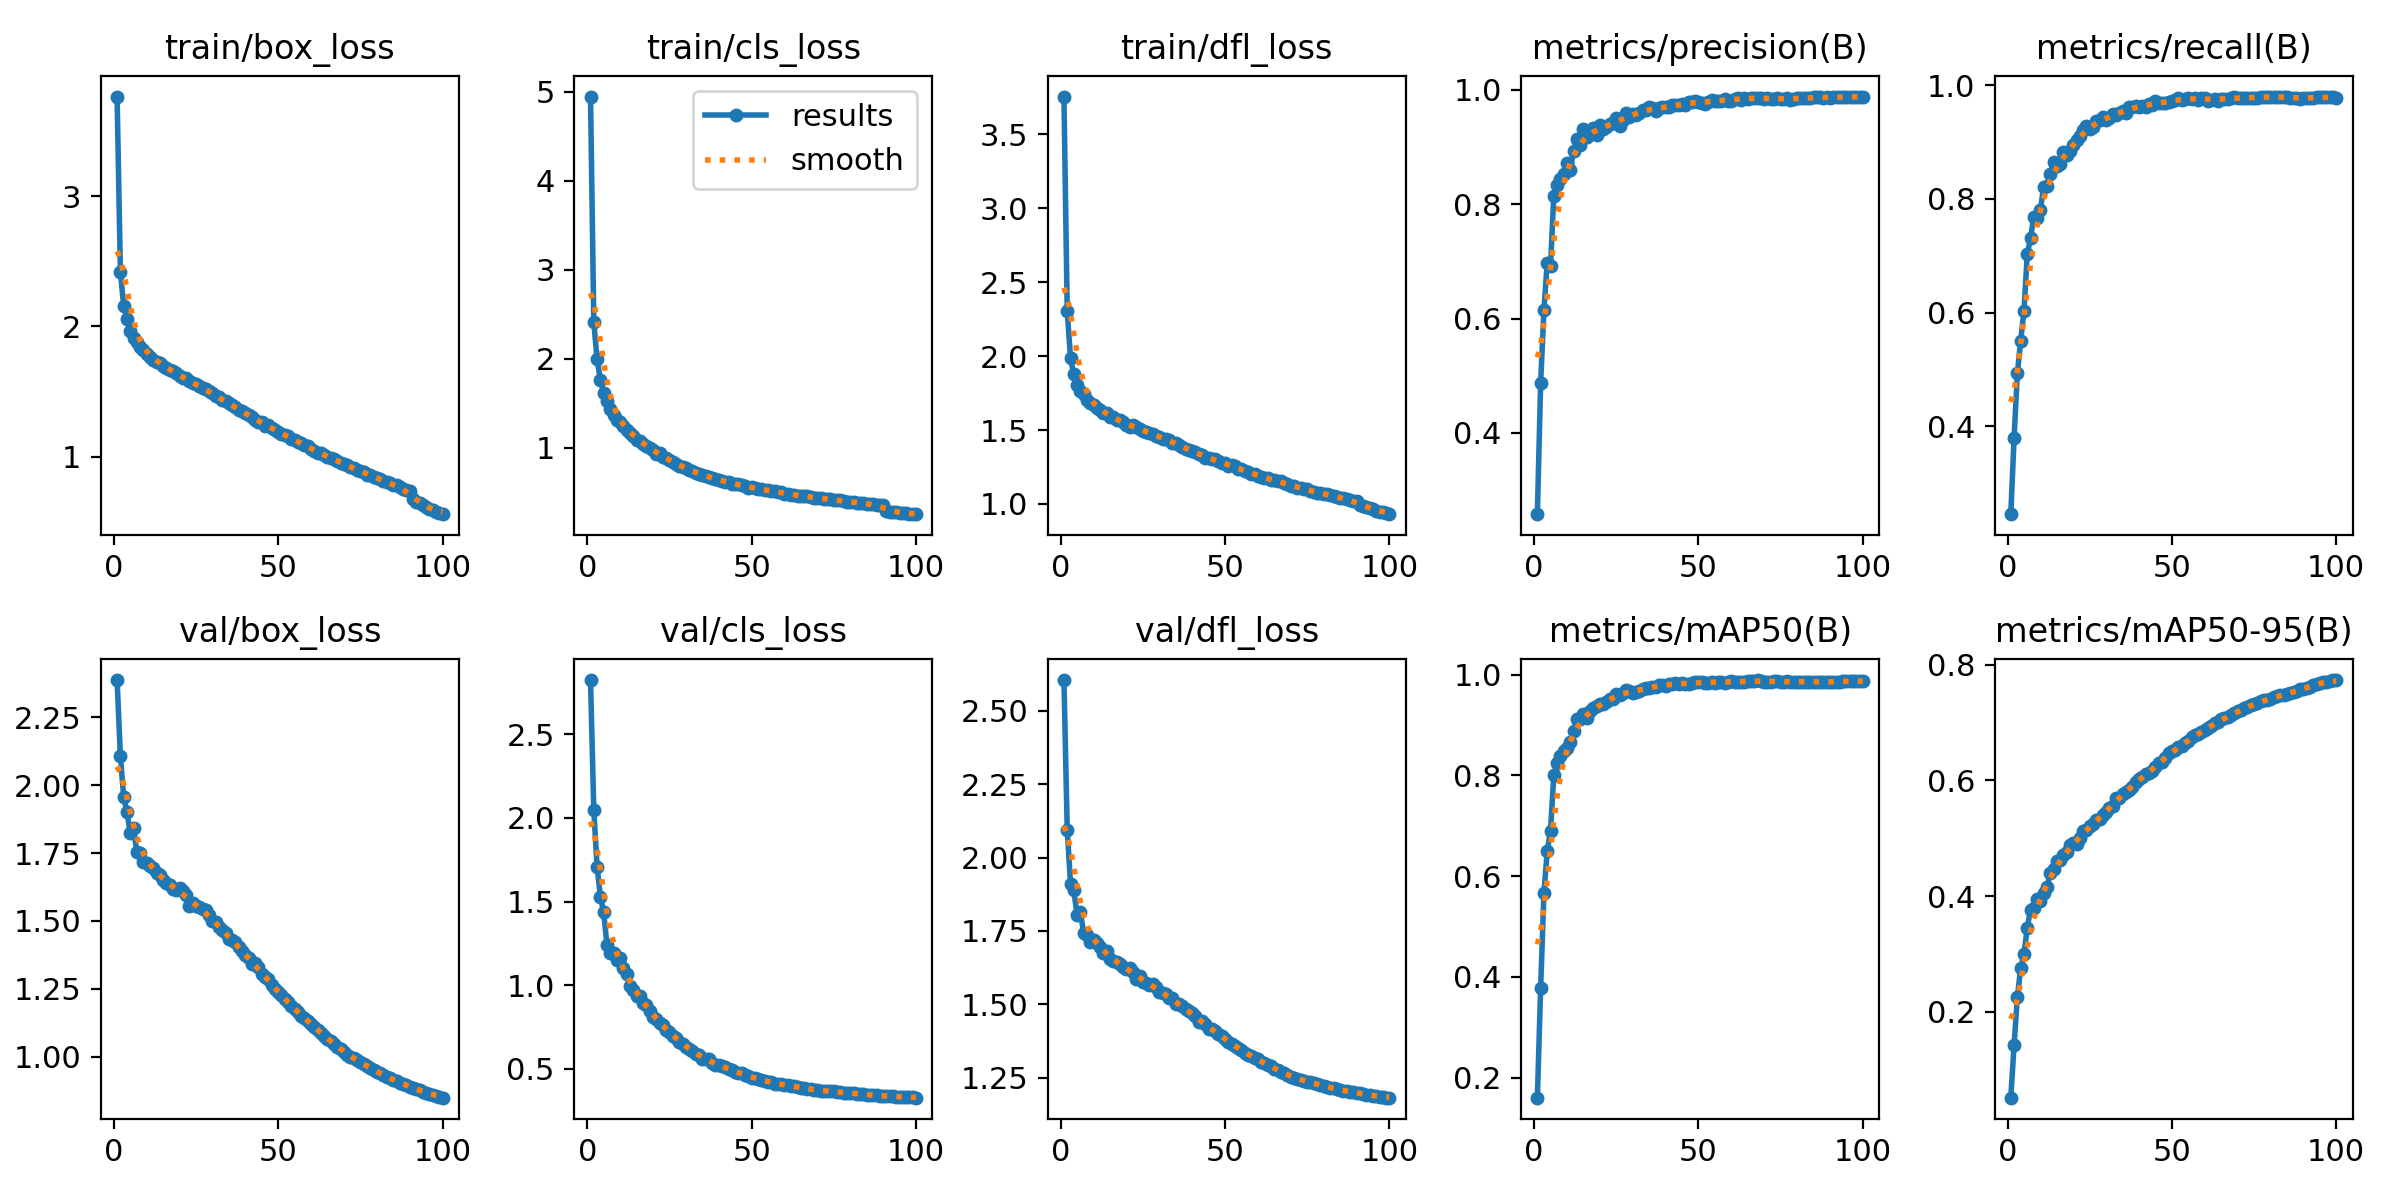

Data behind this chart, as committed beside it:
epoch, train/box_loss, train/cls_loss, train/dfl_loss, metrics/precision(B), metrics/recall(B), metrics/mAP50(B), metrics/mAP50-95(B), val/box_loss, val/cls_loss, val/dfl_loss, lr/pg0, lr/pg1, lr/pg2
1, 3.764, 4.944, 3.755, 0.2579, 0.2455, 0.1605, 0.0518, 2.387, 2.824, 2.605, 0.003331, 0.003331, 0.003331
2, 2.419, 2.408, 2.302, 0.4878, 0.3796, 0.3789, 0.1425, 2.108, 2.046, 2.095, 0.006598, 0.006598, 0.006598
3, 2.159, 1.994, 1.986, 0.6158, 0.4931, 0.5669, 0.2257, 1.957, 1.708, 1.911, 0.009799, 0.009799, 0.009799
4, 2.059, 1.766, 1.876, 0.6978, 0.551, 0.6499, 0.2751, 1.902, 1.53, 1.888, 0.009703, 0.009703, 0.009703
5, 1.964, 1.618, 1.806, 0.6917, 0.6021, 0.6901, 0.3, 1.823, 1.435, 1.803, 0.009604, 0.009604, 0.009604
6, 1.912, 1.528, 1.767, 0.8153, 0.7024, 0.8011, 0.3447, 1.842, 1.242, 1.814, 0.009505, 0.009505, 0.009505
7, 1.877, 1.439, 1.741, 0.8343, 0.7319, 0.8252, 0.3768, 1.754, 1.192, 1.743, 0.009406, 0.009406, 0.009406
8, 1.843, 1.373, 1.705, 0.8434, 0.7685, 0.8392, 0.3796, 1.748, 1.193, 1.735, 0.009307, 0.009307, 0.009307
9, 1.816, 1.311, 1.68, 0.8527, 0.7674, 0.8476, 0.3942, 1.718, 1.151, 1.712, 0.009208, 0.009208, 0.009208
10, 1.786, 1.293, 1.673, 0.873, 0.7807, 0.8553, 0.3909, 1.714, 1.165, 1.719, 0.009109, 0.009109, 0.009109
11, 1.765, 1.242, 1.646, 0.8595, 0.821, 0.8667, 0.4046, 1.703, 1.106, 1.71, 0.00901, 0.00901, 0.00901
12, 1.745, 1.201, 1.634, 0.893, 0.8221, 0.8872, 0.4163, 1.693, 1.066, 1.697, 0.008911, 0.008911, 0.008911
13, 1.729, 1.166, 1.614, 0.9133, 0.8436, 0.9128, 0.4395, 1.675, 0.9976, 1.675, 0.008812, 0.008812, 0.008812
14, 1.722, 1.135, 1.617, 0.9042, 0.8656, 0.9128, 0.4463, 1.669, 0.9726, 1.682, 0.008713, 0.008713, 0.008713
15, 1.698, 1.091, 1.589, 0.9309, 0.8573, 0.922, 0.461, 1.65, 0.9378, 1.653, 0.008614, 0.008614, 0.008614
16, 1.679, 1.078, 1.587, 0.9171, 0.8616, 0.9147, 0.4623, 1.641, 0.9342, 1.649, 0.008515, 0.008515, 0.008515
17, 1.663, 1.047, 1.567, 0.9268, 0.8823, 0.9275, 0.4707, 1.634, 0.8963, 1.644, 0.008416, 0.008416, 0.008416
18, 1.659, 1.021, 1.567, 0.9338, 0.8771, 0.9333, 0.4759, 1.619, 0.8815, 1.638, 0.008317, 0.008317, 0.008317
19, 1.64, 0.992, 1.553, 0.9217, 0.8842, 0.9377, 0.4887, 1.613, 0.8467, 1.626, 0.008218, 0.008218, 0.008218
20, 1.616, 0.9721, 1.532, 0.9383, 0.8947, 0.942, 0.4924, 1.622, 0.8098, 1.621, 0.008119, 0.008119, 0.008119
21, 1.607, 0.9333, 1.523, 0.9311, 0.9033, 0.9411, 0.4906, 1.609, 0.7956, 1.624, 0.00802, 0.00802, 0.00802
22, 1.601, 0.9374, 1.536, 0.935, 0.9109, 0.9454, 0.501, 1.596, 0.7739, 1.609, 0.007921, 0.007921, 0.007921
23, 1.583, 0.9006, 1.518, 0.9399, 0.9214, 0.9521, 0.5119, 1.556, 0.7649, 1.587, 0.007822, 0.007822, 0.007822
24, 1.563, 0.8823, 1.506, 0.9416, 0.9279, 0.9524, 0.5135, 1.567, 0.7336, 1.595, 0.007723, 0.007723, 0.007723
25, 1.555, 0.8627, 1.497, 0.9511, 0.9235, 0.9616, 0.5211, 1.554, 0.7224, 1.577, 0.007624, 0.007624, 0.007624
26, 1.54, 0.8359, 1.49, 0.937, 0.9263, 0.9596, 0.5242, 1.552, 0.6959, 1.573, 0.007525, 0.007525, 0.007525
27, 1.528, 0.8176, 1.481, 0.947, 0.9371, 0.9628, 0.5317, 1.542, 0.6827, 1.566, 0.007426, 0.007426, 0.007426
28, 1.516, 0.8, 1.476, 0.9598, 0.9385, 0.9697, 0.533, 1.539, 0.6587, 1.57, 0.007327, 0.007327, 0.007327
29, 1.5, 0.7847, 1.463, 0.953, 0.9436, 0.9667, 0.54, 1.523, 0.6505, 1.56, 0.007228, 0.007228, 0.007228
30, 1.484, 0.7738, 1.455, 0.9571, 0.939, 0.9635, 0.5448, 1.5, 0.6339, 1.542, 0.007129, 0.007129, 0.007129
31, 1.462, 0.7538, 1.439, 0.9566, 0.9428, 0.9664, 0.5519, 1.494, 0.6186, 1.538, 0.00703, 0.00703, 0.00703
32, 1.456, 0.7339, 1.442, 0.96, 0.9497, 0.9681, 0.5559, 1.479, 0.6067, 1.534, 0.006931, 0.006931, 0.006931
33, 1.436, 0.7172, 1.43, 0.9642, 0.9485, 0.9718, 0.5689, 1.466, 0.588, 1.52, 0.006832, 0.006832, 0.006832
34, 1.423, 0.7062, 1.415, 0.9645, 0.9518, 0.9742, 0.5703, 1.456, 0.581, 1.52, 0.006733, 0.006733, 0.006733
35, 1.408, 0.6992, 1.409, 0.9693, 0.9544, 0.9742, 0.5759, 1.433, 0.5579, 1.502, 0.006634, 0.006634, 0.006634
36, 1.392, 0.6859, 1.401, 0.9683, 0.9515, 0.9762, 0.5795, 1.429, 0.5619, 1.501, 0.006535, 0.006535, 0.006535
37, 1.379, 0.6676, 1.387, 0.9633, 0.9624, 0.976, 0.5836, 1.422, 0.5579, 1.495, 0.006436, 0.006436, 0.006436
38, 1.357, 0.6625, 1.371, 0.9685, 0.9613, 0.9797, 0.5886, 1.403, 0.5333, 1.483, 0.006337, 0.006337, 0.006337
39, 1.35, 0.6488, 1.365, 0.9697, 0.9644, 0.9797, 0.5977, 1.389, 0.5262, 1.478, 0.006238, 0.006238, 0.006238
40, 1.334, 0.6405, 1.361, 0.9698, 0.9612, 0.9779, 0.6026, 1.374, 0.5253, 1.469, 0.006139, 0.006139, 0.006139
41, 1.319, 0.6311, 1.352, 0.9696, 0.963, 0.9808, 0.6054, 1.362, 0.515, 1.461, 0.00604, 0.00604, 0.00604
42, 1.305, 0.6181, 1.341, 0.9738, 0.9612, 0.9819, 0.6114, 1.341, 0.51, 1.439, 0.005941, 0.005941, 0.005941
43, 1.282, 0.6112, 1.328, 0.9732, 0.9674, 0.9825, 0.6127, 1.344, 0.4968, 1.443, 0.005842, 0.005842, 0.005842
44, 1.268, 0.5953, 1.31, 0.9732, 0.9656, 0.981, 0.6161, 1.329, 0.4948, 1.431, 0.005743, 0.005743, 0.005743
45, 1.264, 0.5948, 1.309, 0.9748, 0.9725, 0.9835, 0.6224, 1.306, 0.4816, 1.417, 0.005644, 0.005644, 0.005644
46, 1.238, 0.5874, 1.302, 0.9729, 0.9695, 0.981, 0.6307, 1.293, 0.4766, 1.415, 0.005545, 0.005545, 0.005545
47, 1.243, 0.5762, 1.301, 0.9786, 0.9684, 0.9818, 0.6324, 1.288, 0.4731, 1.41, 0.005446, 0.005446, 0.005446
48, 1.223, 0.57, 1.289, 0.9784, 0.9684, 0.9832, 0.6391, 1.265, 0.4632, 1.399, 0.005347, 0.005347, 0.005347
49, 1.203, 0.5522, 1.276, 0.98, 0.9709, 0.9846, 0.6475, 1.251, 0.4581, 1.391, 0.005248, 0.005248, 0.005248
50, 1.19, 0.5567, 1.274, 0.9797, 0.9726, 0.9853, 0.65, 1.239, 0.4481, 1.382, 0.005149, 0.005149, 0.005149
51, 1.171, 0.5437, 1.257, 0.9773, 0.9748, 0.9845, 0.6525, 1.227, 0.4468, 1.373, 0.00505, 0.00505, 0.00505
52, 1.167, 0.5406, 1.264, 0.9751, 0.977, 0.9838, 0.6573, 1.211, 0.4405, 1.363, 0.004951, 0.004951, 0.004951
53, 1.158, 0.5331, 1.254, 0.9782, 0.9745, 0.9842, 0.66, 1.201, 0.4341, 1.357, 0.004852, 0.004852, 0.004852
54, 1.137, 0.5279, 1.238, 0.9818, 0.9752, 0.986, 0.6638, 1.187, 0.4291, 1.352, 0.004753, 0.004753, 0.004753
55, 1.123, 0.5215, 1.235, 0.9807, 0.977, 0.9839, 0.6686, 1.176, 0.4246, 1.343, 0.004654, 0.004654, 0.004654
56, 1.114, 0.512, 1.222, 0.9812, 0.9766, 0.9851, 0.6743, 1.163, 0.4194, 1.333, 0.004555, 0.004555, 0.004555
57, 1.104, 0.5091, 1.218, 0.9811, 0.9774, 0.9859, 0.6785, 1.15, 0.4125, 1.329, 0.004456, 0.004456, 0.004456
58, 1.092, 0.5027, 1.206, 0.9843, 0.9745, 0.9843, 0.6808, 1.142, 0.4104, 1.322, 0.004357, 0.004357, 0.004357
59, 1.08, 0.5012, 1.205, 0.9814, 0.9781, 0.9861, 0.6836, 1.133, 0.4095, 1.318, 0.004258, 0.004258, 0.004258
60, 1.055, 0.4838, 1.192, 0.9809, 0.9784, 0.9866, 0.6874, 1.121, 0.4048, 1.312, 0.004159, 0.004159, 0.004159
... 40 more rows
